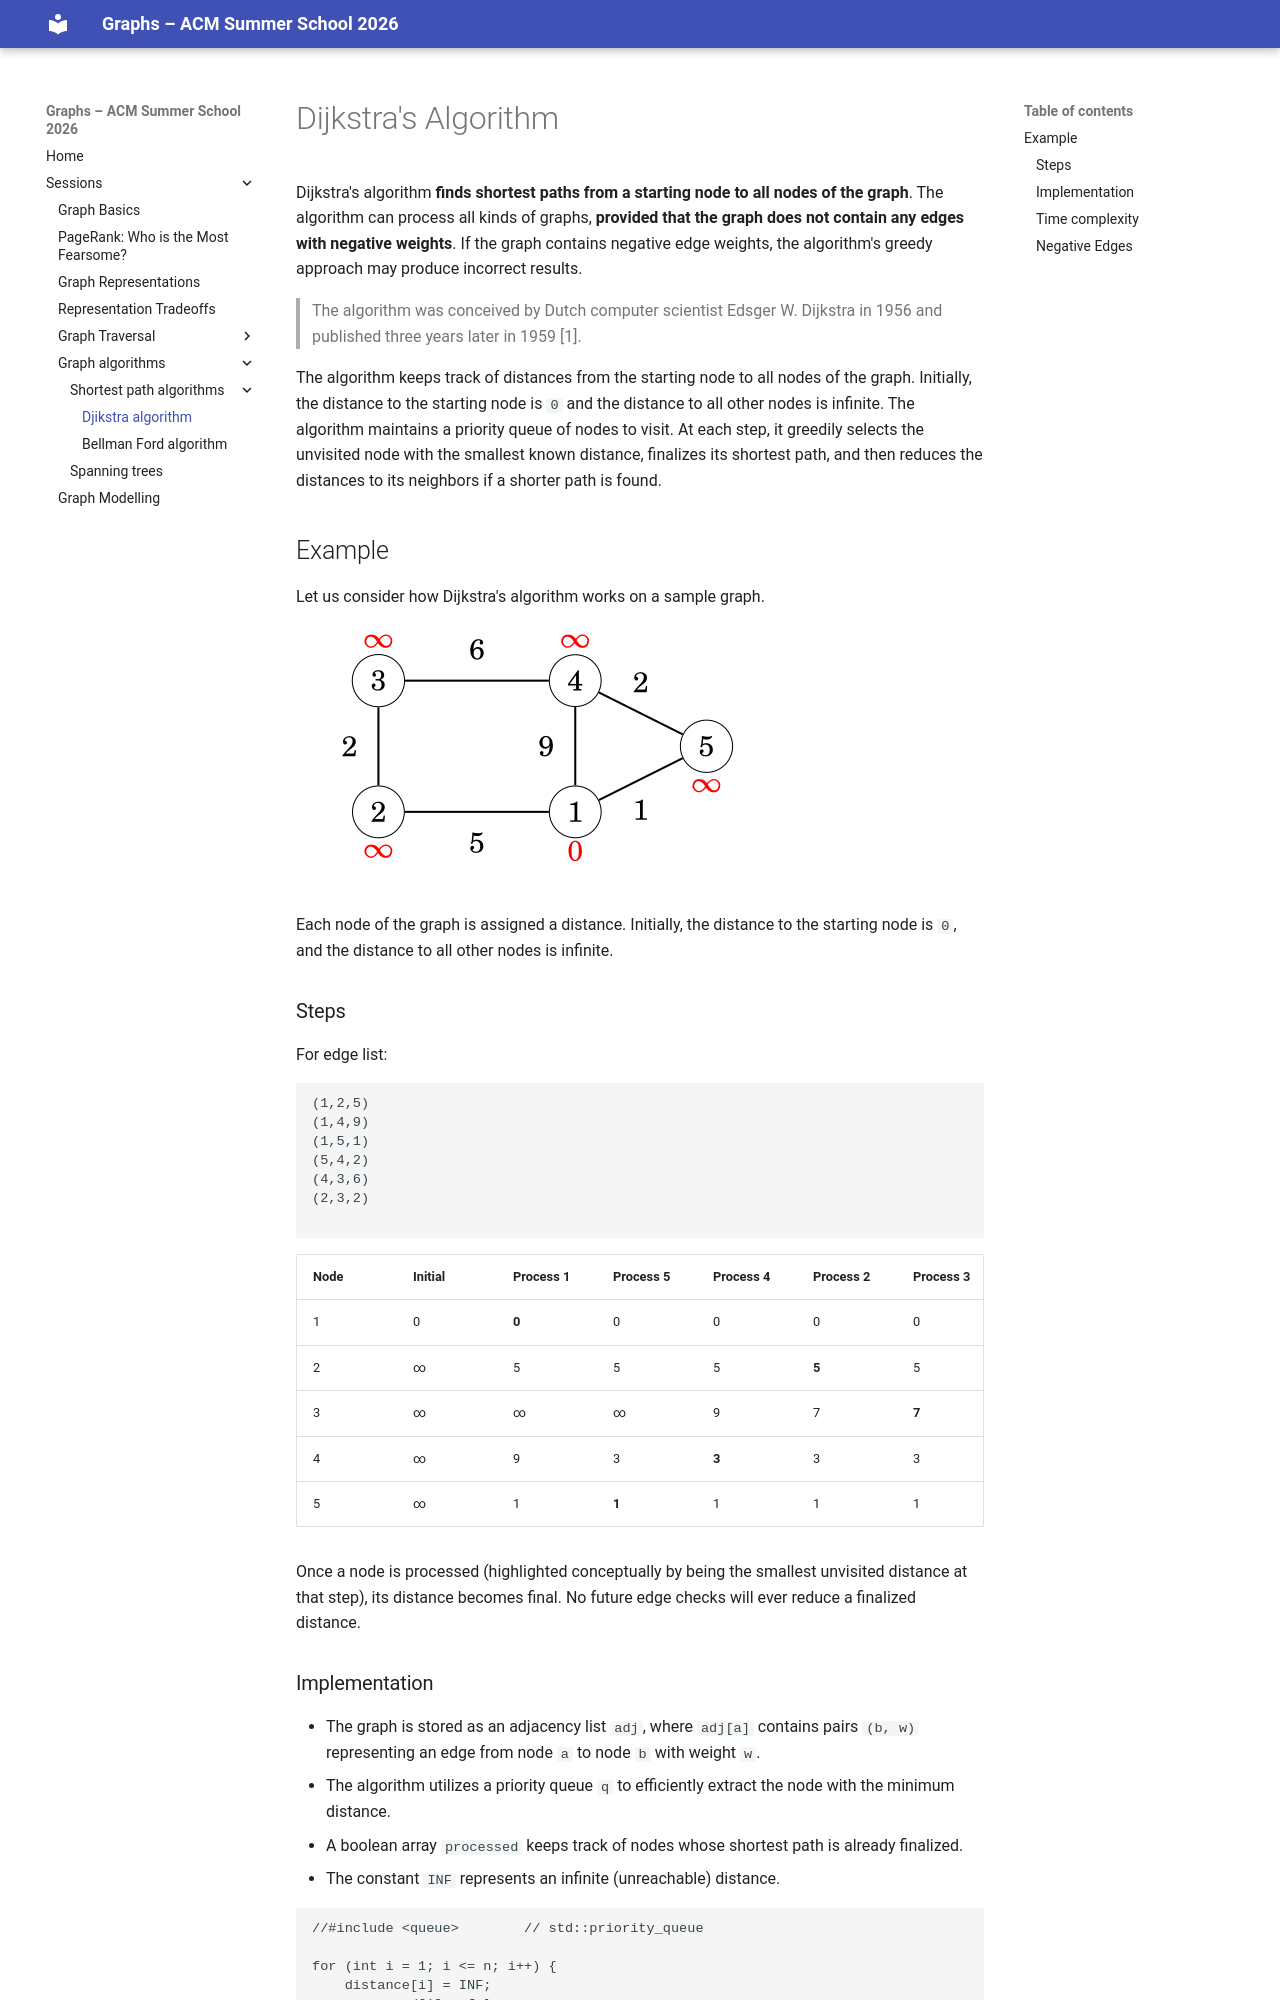

repository: Ankush-Chander/Tech-Talks · page: sessions/djikstra/index.html · generator: mkdocs

# Dijkstra's Algorithm

Dijkstra's algorithm **finds shortest paths from a starting node to all nodes of the graph**. The algorithm can process all kinds of graphs, **provided that the graph does not contain any edges with negative weights**. If the graph contains negative edge weights, the algorithm's greedy approach may produce incorrect results.

> The algorithm was conceived by Dutch computer scientist Edsger W. Dijkstra in 1956 and published three years later in 1959 [1].

The algorithm keeps track of distances from the starting node to all nodes of the graph. Initially, the distance to the starting node is `0` and the distance to all other nodes is infinite. The algorithm maintains a priority queue of nodes to visit. At each step, it greedily selects the unvisited node with the smallest known distance, finalizes its shortest path, and then reduces the distances to its neighbors if a shorter path is found.

## Example

Let us consider how Dijkstra's algorithm works on a sample graph.
![](../images/dijkstra_example.png)  

Each node of the graph is assigned a distance. Initially, the distance to the starting node is `0`, and the distance to all other nodes is infinite.

### Steps

For edge list:

```
(1,2,5)
(1,4,9)
(1,5,1)
(5,4,2)
(4,3,6)
(2,3,2)

```

| Node | Initial | Process 1 | Process 5 | Process 4 | Process 2 | Process 3 |
| --- | --- | --- | --- | --- | --- | --- |
| 1 | 0 | **0** | 0 | 0 | 0 | 0 |
| 2 | ∞ | 5 | 5 | 5 | **5** | 5 |
| 3 | ∞ | ∞ | ∞ | 9 | 7 | **7** |
| 4 | ∞ | 9 | 3 | **3** | 3 | 3 |
| 5 | ∞ | 1 | **1** | 1 | 1 | 1 |

Once a node is processed (highlighted conceptually by being the smallest unvisited distance at that step), its distance becomes final. No future edge checks will ever reduce a finalized distance.
